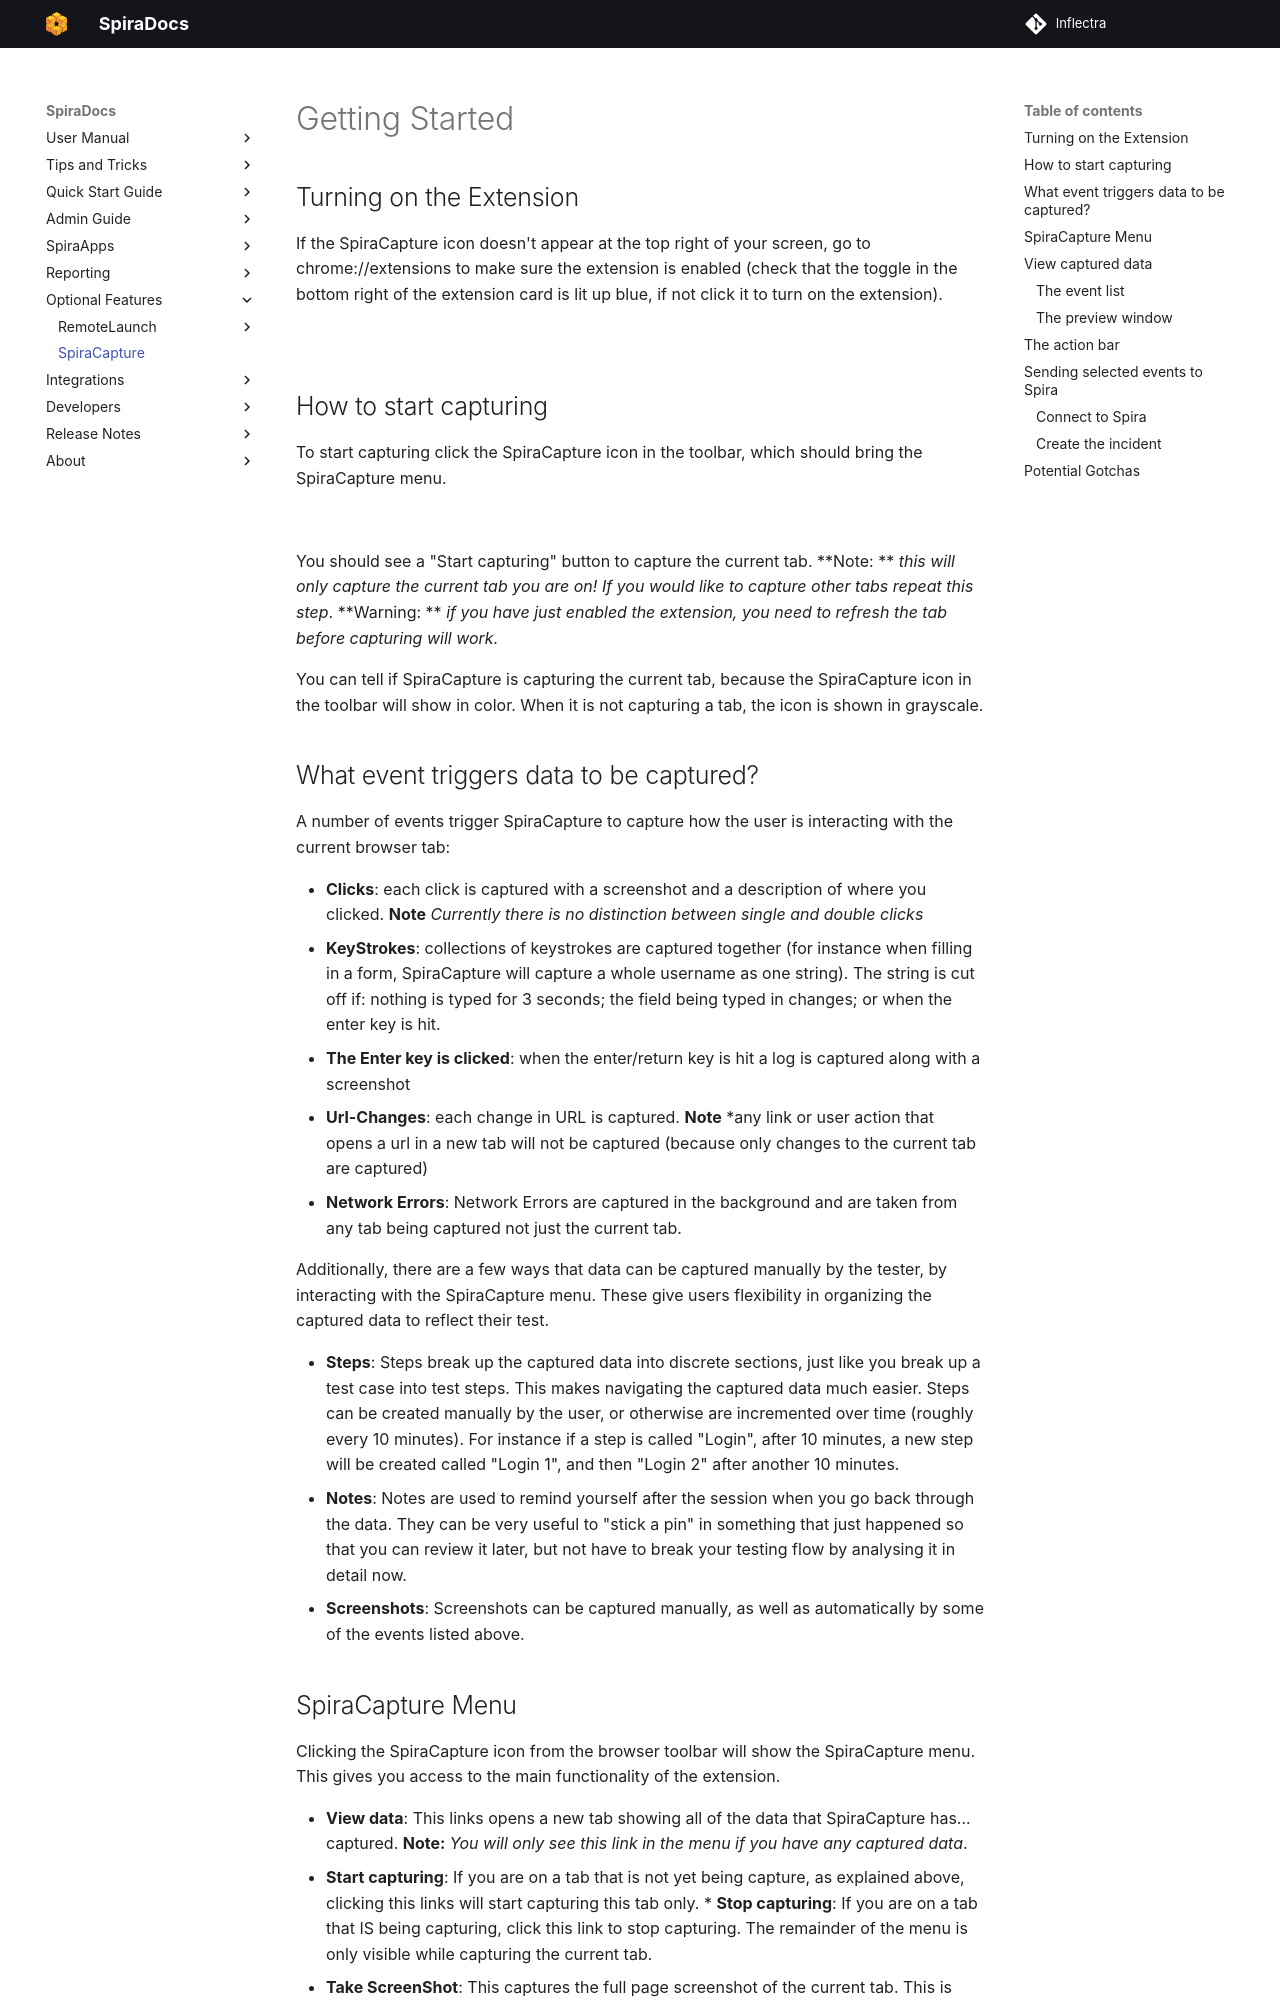

repository: Inflectra/spira-documentation · page: SpiraCapture/User-Guide/index.html · generator: mkdocs

# Getting Started
## Turning on the Extension
If the SpiraCapture icon doesn't appear at the top right of your screen, go to chrome://extensions to make sure the extension is enabled (check that the toggle in the bottom right of the extension card is lit up blue, if not click it to turn on the extension). 

![](img/turning-on-application.png "Turn on the Popup")


## How to start capturing
To start capturing click the SpiraCapture icon in the toolbar, which should bring the SpiraCapture menu. 

![](img/popup-when-first-opened.png)

You should see a "Start capturing" button to capture the current tab. **Note: ** *this will only capture the current tab you are on! If you would like to capture other tabs  repeat this step*. **Warning: ** *if you have just enabled the extension, you need to refresh the tab before capturing will work.*

You can tell if SpiraCapture is capturing the current tab, because the SpiraCapture icon in the toolbar will show in color. When it is not capturing a tab, the icon is shown in grayscale.


## What event triggers data to be captured?
A number of events trigger SpiraCapture to capture how the user is interacting with the current browser tab:

* **Clicks**: each click is captured with a screenshot and a description of where you clicked. **Note** *Currently there is no distinction between single and double clicks*
* **KeyStrokes**: collections of keystrokes are captured together (for instance when filling in a form, SpiraCapture will capture a whole username as one string). The string is cut off if: nothing is typed for 3 seconds; the field being typed in changes; or when the enter key is hit. 
* **The Enter key is clicked**: when the enter/return key is hit a log is captured along with a screenshot
* **Url-Changes**: each change in URL is captured.  **Note** *any link or user action that opens a url in a new tab will not be captured (because only changes to the current tab are captured)
* **Network Errors**: Network Errors are captured in the background and are taken from any tab being captured not just the current tab.

Additionally, there are a few ways that data can be captured manually by the tester, by interacting with the SpiraCapture menu. These give users flexibility in organizing the captured data to reflect their test.

* **Steps**: Steps break up the captured data into discrete sections, just like you break up a test case into test steps. This makes navigating the captured data much easier. Steps can be created manually by the user, or otherwise are incremented over time (roughly every 10 minutes). For instance if a step is called "Login", after 10 minutes, a new step will be created called "Login 1", and then "Login 2" after another 10 minutes.
* **Notes**: Notes are used to remind yourself after the session when you go back through the data. They can be very useful to "stick a pin" in something that just happened so that you can review it later, but not have to break your testing flow by analysing it in detail now.
* **Screenshots**: Screenshots can be captured manually, as well as automatically by some of the events listed above.
